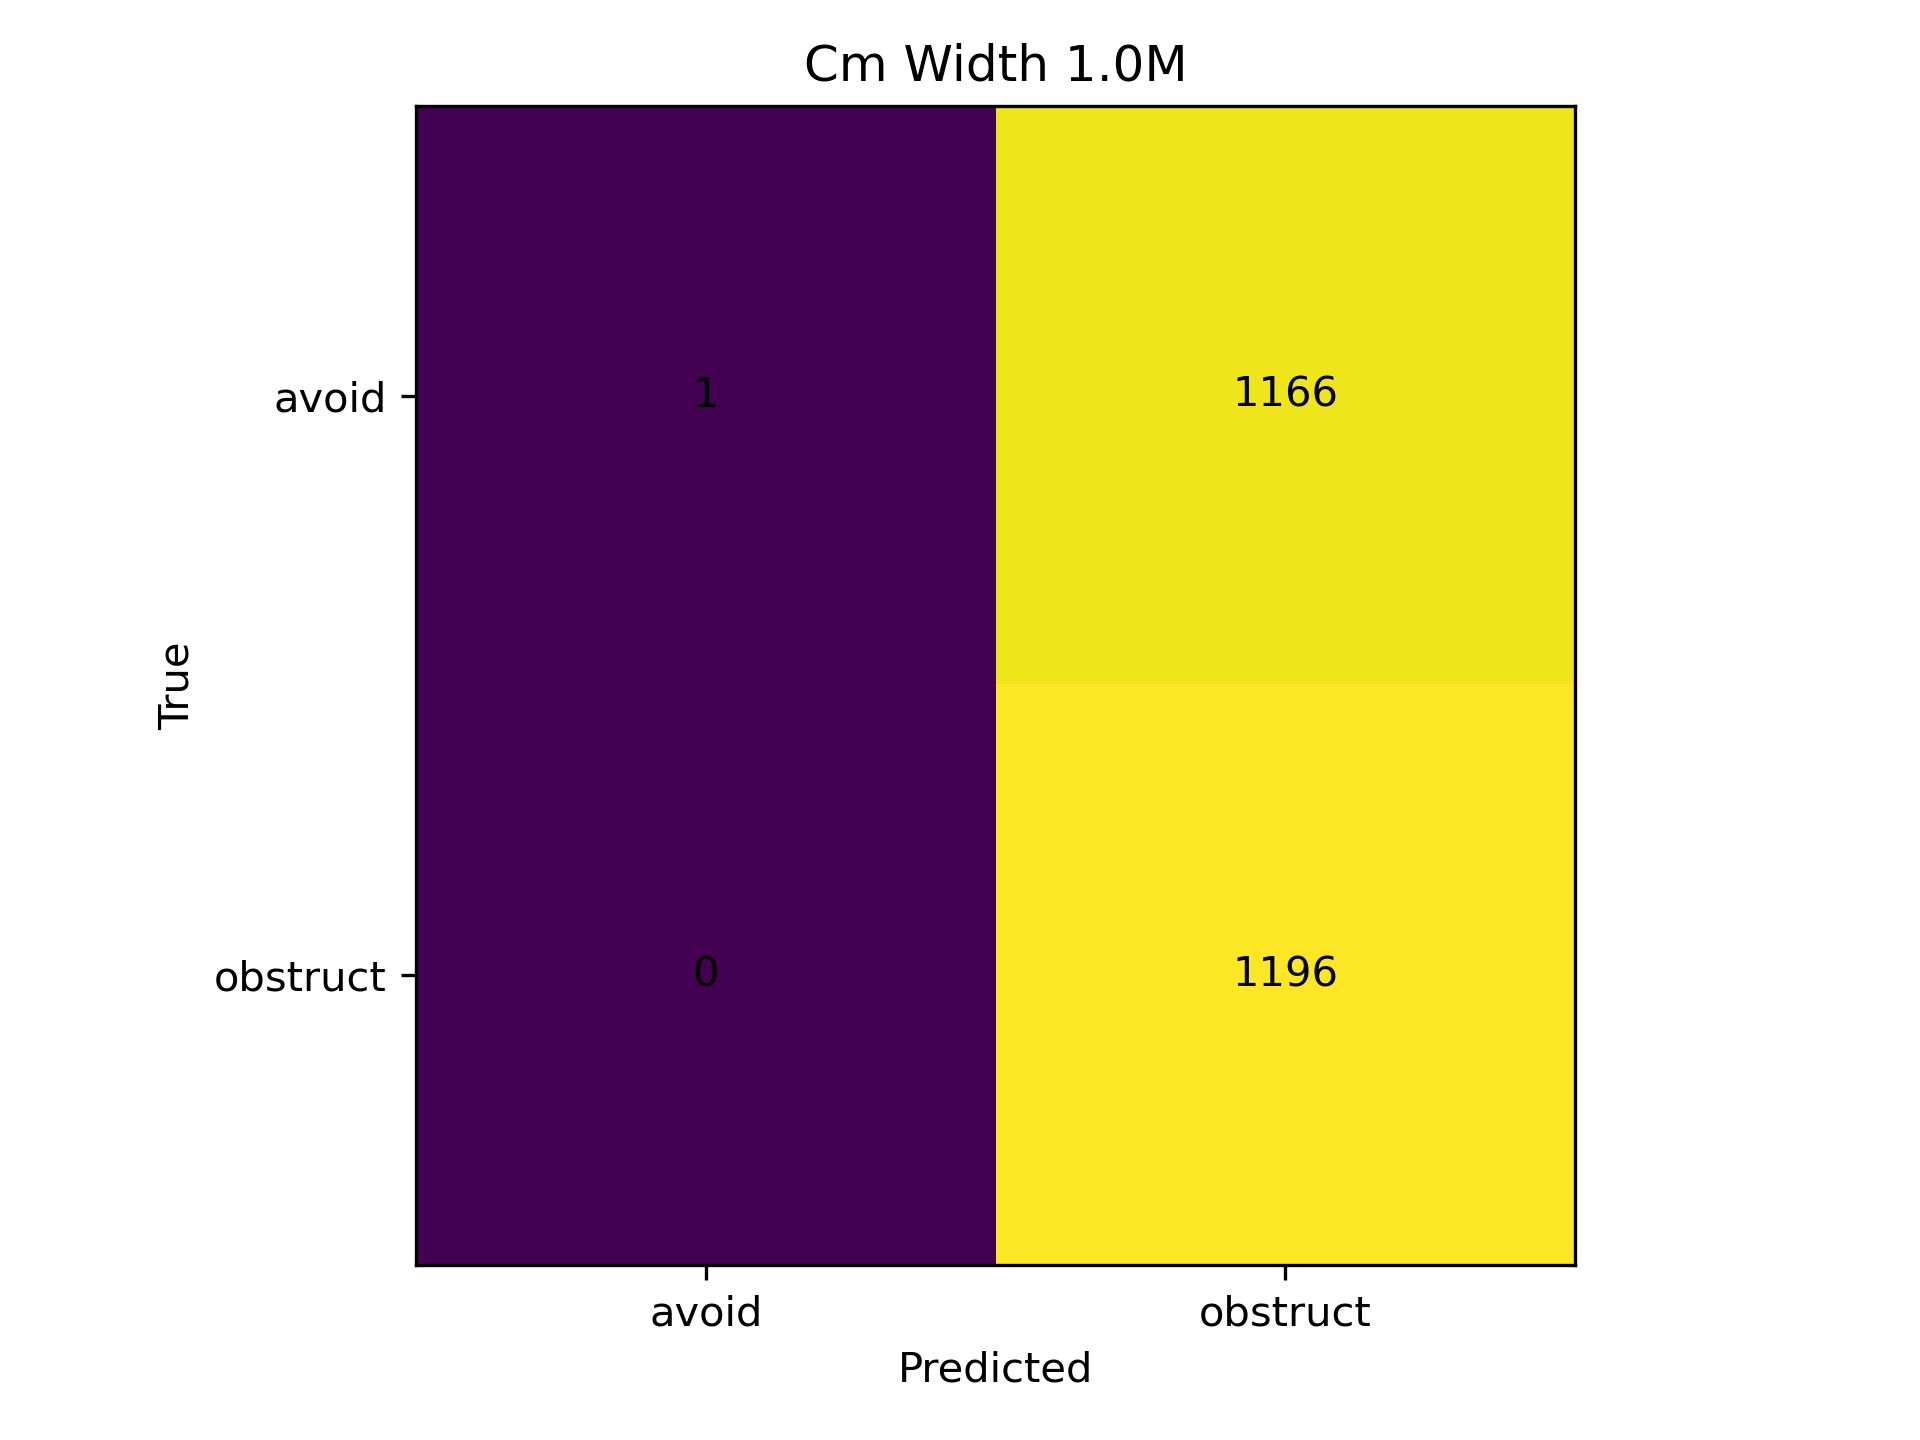

The data file committed next to this chart (first rows):
, avoid, obstruct
avoid, 1, 1166
obstruct, 0, 1196
